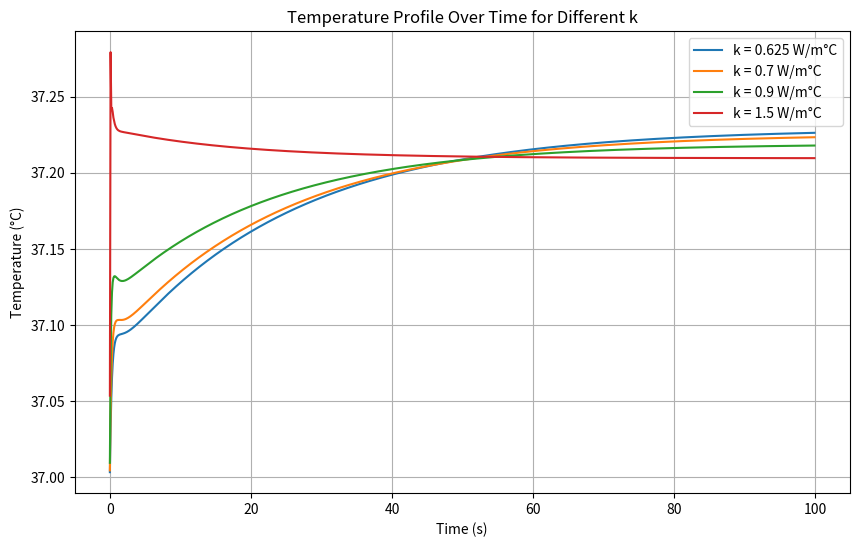
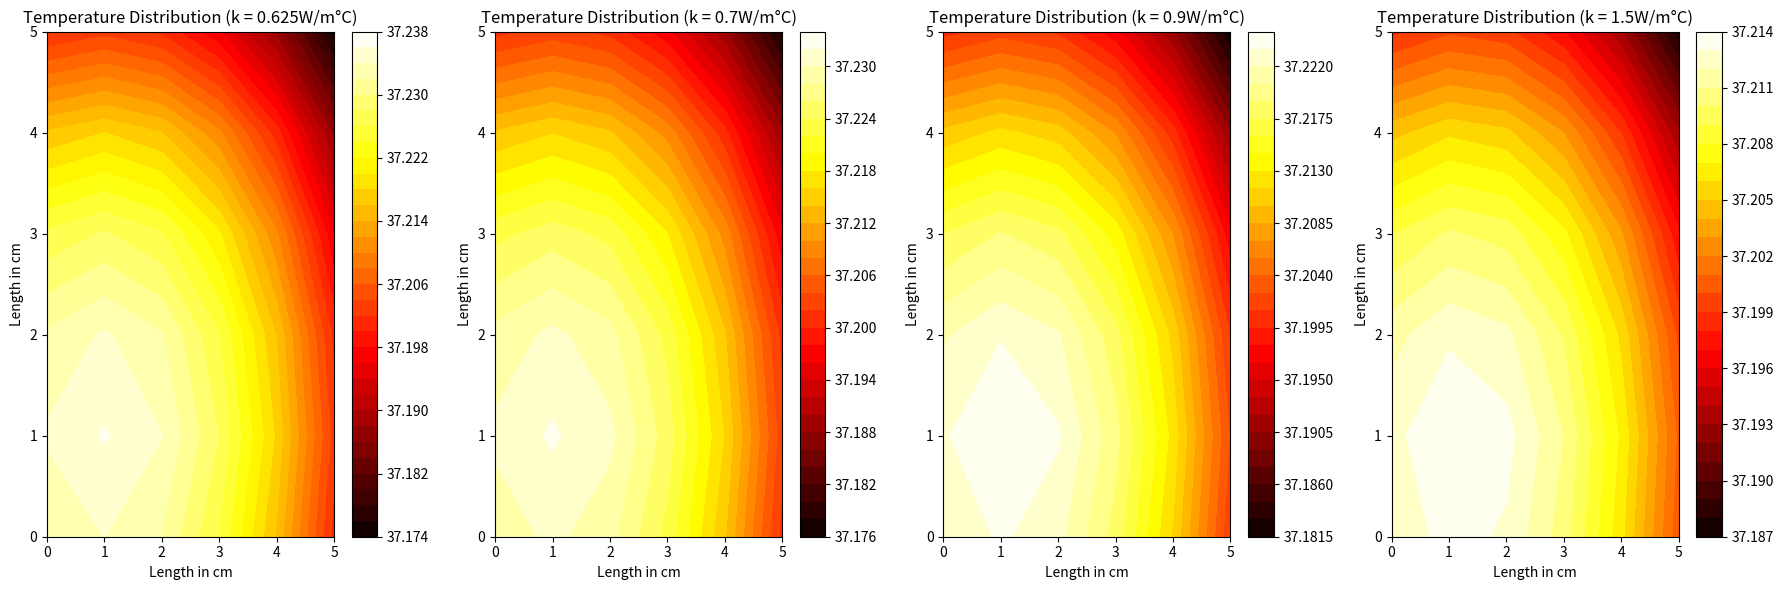

These charts were generated, in order, by the following Python code:
import numpy as np
import matplotlib.pyplot as plt

# Constants and parameters
rho = 1000  # Tissue density (kg/m^3)
c = 4000  # Specific heat of tissue (J/kg°C)
k_list = [0.625, 0.7, 0.9, 1.5]  # Thermal conductivity of tissue (W/m°C)
k_star = 0.01  # Additional thermal conductivity term (W/m°C/s)
h = 4.5  # Heat transfer coefficient for Robin boundary condition (W/m^2°C) - Typical for large blood vessels
wb = 0.0098  # Blood perfusion rate coefficient (1/s) - Typical for skin tissue
rho_b = 1056  # Density of blood (kg/m^3)
cb = 4000  # Specific heat of blood (J/kg°C)
Qm0 = 50.65  # Metabolic heat generation (W/m^3)
Tb = 37  # Temperature of arterial blood (°C)
T0 = 37  # Initial temperature of the body (°C)
Tl = 37  # Temperature of Tissue (°C)
Tw = 39.3  # Fixed temperature at left and bottom boundary
Lx = 0.05  # Length of the skin tissue in x direction (m)
Ly = 0.05  # Length of the skin tissue in y direction (m)
dx = 0.01  # Space step in x direction (m)
dy = 0.01  # Space step in y direction (m)
dt = 0.1  # Time step (s)
time_steps = 1000  # Number of time steps
tau_q = 600  # List of relaxation times due to heat flux (s)
tau_T = 300  # Relaxation time due to temperature gradient (s)
tau_v = 100  # Relaxation time due to thermal displacement (s)

# Constants for the second material (assuming for the boundary condition of fourth kind)
ku = 0.7  # Thermal conductivity of left material (W/m°C)

# Discretization
x = np.arange(0, Lx + dx, dx)
y = np.arange(0, Ly + dy, dy)
nx = len(x)
ny = len(y)
wall_temp = False

dTdt_initial = np.zeros((nx, ny))  # Initial first time derivative of temperature
d2Tdt2_initial = np.zeros((nx, ny))  # Initial second time derivative of temperature

# Initialize temperature field
T_initial = np.ones((nx, ny)) * T0  # Initialize entire temperature field to T0
T_new_initial = np.ones((nx, ny)) * T0  # Initialize entire temperature field to T0

T_initial[-1, :] = Tw
T_initial[:, 0] = Tw

T_new_initial[-1, :] = Tw
T_new_initial[:, 0] = Tw

# Plotting the results
time = np.arange(0, time_steps * dt, dt)
plt.figure(figsize=(10, 6))

for k in k_list:
    # Initialize time derivatives
    dTdt = dTdt_initial.copy()
    d2Tdt2 = d2Tdt2_initial.copy()

    T = T_initial.copy()
    T_new = T_new_initial.copy()

    # Store temperature profile at each time step
    temperature_profile = []

    # Time integration
    for t in range(time_steps):
        for i in range(1, nx - 1):
            for j in range(1, ny - 1):
                Qb = wb * rho_b * cb * (Tb - Tl)
                Qm = Qm0 * (1 + (Tl - T0) / 10)

                d2Tdx2 = (T_new[i + 1, j] - 2 * T_new[i, j] + T_new[i - 1, j]) / dx ** 2
                d2Tdy2 = (T_new[i, j + 1] - 2 * T_new[i, j] + T_new[i, j - 1]) / dy ** 2

                dTdt[i, j] = (k * (d2Tdx2 + d2Tdy2) + Qb + Qm) / (rho * c)
                d2Tdt2[i, j] = (k_star * (d2Tdx2 + d2Tdy2)) / (rho * c)

                T_new[i, j] = T[i, j] + dt * (dTdt[i, j] + tau_q * dTdt[i, j] - tau_T * d2Tdt2[i, j] + (k + k_star * tau_v) * dTdt[i, j])

        if wall_temp is True:
            # Reapply fixed temperature boundary condition at each time step
            T_new[-1, :] = Tw  # x = Lx (bottom boundary)
            T_new[:, 0] = Tw  # y = 0 (left boundary)

        # Symmetric boundary conditions (Neumann conditions with zero gradient)
        T_new[0, :] = T_new[1, :]  # x = 0
        T_new[-1, :] = T_new[-2, :]  # x = Lx
        T_new[:, 0] = T_new[:, 1]  # y = 0
        T_new[:, -1] = T_new[:, -2]  # y = Ly

        if wall_temp is True:
            # Reapply fixed temperature boundary condition at each time step
            T_new[-1, :] = Tw  # x = Lx (bottom boundary)
            T_new[:, 0] = Tw  # y = 0 (left boundary)

        # Robin boundary condition on all boundaries
        T_new[0, :] = (T_new[1, :] + h * dx / k * Tl) / (1 + h * dx / k)  # x = Lx
        T_new[-1, :] = (T_new[-2, :] + h * dx / k * Tl) / (1 + h * dx / k)  # x = 0
        T_new[:, 0] = (T_new[:, 1] + h * dy / k * Tl) / (1 + h * dy / k)  # y = Ly
        T_new[:, -1] = (T_new[:, -2] + h * dy / k * Tl) / (1 + h * dy / k)  # y = 0

        if wall_temp is True:
            # Reapply fixed temperature boundary condition at each time step
            T_new[-1, :] = Tw  # x = Lx (bottom boundary)
            T_new[:, 0] = Tw  # y = 0 (left boundary)
        
        # Heat flux continuity: -ku * dT/dx at x = 0 for left material equals -kv * dT/dx at x = 0 for right material
        T_new[-1, :] = T_new[-2, :] - (k / ku) * (T_new[-2, :] - T_new[-3, :])
        T_new[:, 0] = T_new[:, 1] - (ku / k) * (T_new[:, 1] - T_new[:, 2])


        if wall_temp is True:
            # Reapply fixed temperature boundary condition at each time step
            T_new[-1, :] = Tw  # x = Lx (bottom boundary)
            T_new[:, 0] = Tw  # y = 0 (left boundary)

        # Update temperature
        T = T_new.copy()

        # Store temperature profile
        temperature_profile.append(T_new.copy())

    # Convert temperature profile to numpy array for easy slicing
    temperature_profile = np.array(temperature_profile)

    # Plot temperature at a specific point over time
    plt.plot(time, temperature_profile[:, nx // 2, ny // 2], label=f'k = {k} W/m°C')

plt.xlabel('Time (s)')
plt.ylabel('Temperature (°C)')
plt.title('Temperature Profile Over Time for Different k')
plt.legend()
plt.grid(True)
plt.show()

# Plot heatmaps for each k value
fig, axes = plt.subplots(1, len(k_list), figsize=(18, 6))

# Plotting the results
time = np.arange(0, time_steps * dt, dt)

for idx, k in enumerate(k_list):
    # Initialize time derivatives
    dTdt = dTdt_initial.copy()
    d2Tdt2 = d2Tdt2_initial.copy()

    T = T_initial.copy()
    T_new = T_new_initial.copy()

    # Store temperature profile at each time step
    temperature_profile = []

    # Time integration
    for t in range(time_steps):
        for i in range(1, nx - 1):
            for j in range(1, ny - 1):
                Qb = wb * rho_b * cb * (Tb - Tl)
                Qm = Qm0 * (1 + (Tl - T0) / 10)

                d2Tdx2 = (T_new[i + 1, j] - 2 * T_new[i, j] + T_new[i - 1, j]) / dx ** 2
                d2Tdy2 = (T_new[i, j + 1] - 2 * T_new[i, j] + T_new[i, j - 1]) / dy ** 2

                dTdt[i, j] = (k * (d2Tdx2 + d2Tdy2) + Qb + Qm) / (rho * c)
                d2Tdt2[i, j] = (k_star * (d2Tdx2 + d2Tdy2)) / (rho * c)

                T_new[i, j] = T[i, j] + dt * (dTdt[i, j] + tau_q * dTdt[i, j] - tau_T * d2Tdt2[i, j] + (k + k_star * tau_v) * dTdt[i, j])

        
        if wall_temp is True:
            # Reapply fixed temperature boundary condition at each time step
            T_new[-1, :] = Tw  # x = Lx (bottom boundary)
            T_new[:, 0] = Tw  # y = 0 (left boundary)

        # Symmetric boundary conditions (Neumann conditions with zero gradient)
        T_new[0, :] = T_new[1, :]  # x = 0
        T_new[-1, :] = T_new[-2, :]  # x = Lx
        T_new[:, 0] = T_new[:, 1]  # y = 0
        T_new[:, -1] = T_new[:, -2]  # y = Ly

        if wall_temp is True:
            # Reapply fixed temperature boundary condition at each time step
            T_new[-1, :] = Tw  # x = Lx (bottom boundary)
            T_new[:, 0] = Tw  # y = 0 (left boundary)

        # Robin boundary condition on all boundaries
        T_new[0, :] = (T_new[1, :] + h * dx / k * Tl) / (1 + h * dx / k)  # x = Lx
        T_new[-1, :] = (T_new[-2, :] + h * dx / k * Tl) / (1 + h * dx / k)  # x = 0
        T_new[:, 0] = (T_new[:, 1] + h * dy / k * Tl) / (1 + h * dy / k)  # y = Ly
        T_new[:, -1] = (T_new[:, -2] + h * dy / k * Tl) / (1 + h * dy / k)  # y = 0

        if wall_temp is True:
            # Reapply fixed temperature boundary condition at each time step
            T_new[-1, :] = Tw  # x = Lx (bottom boundary)
            T_new[:, 0] = Tw  # y = 0 (left boundary)
        
        # Heat flux continuity: -ku * dT/dx at x = 0 for left material equals -kv * dT/dx at x = 0 for right material
        T_new[-1, :] = T_new[-2, :] - (k / ku) * (T_new[-2, :] - T_new[-3, :])
        T_new[:, 0] = T_new[:, 1] - (ku / k) * (T_new[:, 1] - T_new[:, 2])


        if wall_temp is True:
            # Reapply fixed temperature boundary condition at each time step
            T_new[-1, :] = Tw  # x = Lx (bottom boundary)
            T_new[:, 0] = Tw  # y = 0 (left boundary)

        # Update temperature
        T = T_new.copy()

    # Plot temperature distribution at the final time step
    X, Y = np.meshgrid(x, y)
    ax = axes[idx]
    T_rotated = np.rot90(T, -1)
    contour = ax.contourf(T_rotated, 30, cmap='hot')  # Transpose T for correct orientation
    fig.colorbar(contour, ax=ax)
    ax.set_xlabel('Length in cm')
    ax.set_ylabel('Length in cm')
    ax.set_title(f'Temperature Distribution (k = {k}W/m°C)')

plt.tight_layout()
plt.show()
